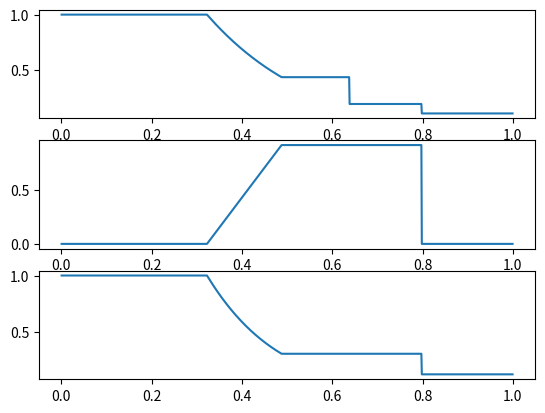

This chart was generated by the following Python code:
import math
import numpy as np
import matplotlib.pyplot as plt

def riemann(a, b, x0, N, T, rhoL, vL, PL, rhoR, vR, PR, gamma, 
                TOL=1.0e-14, MAX=100):
    # Returns the solution to the Riemann problem with left state (rhoL,vL,PL),
    # and right state (rhoR,vR,PR) after a time 'T' on a grid of N cells on
    # [a,b]. The initial discontinuity is placed at x0.
    #
    # Returns: X, rho, v, P

    AL = 2.0/((gamma+1.0)*rhoL)
    AR = 2.0/((gamma+1.0)*rhoR)
    BL = (gamma-1.0) / (gamma+1.0) * PL
    BR = (gamma-1.0) / (gamma+1.0) * PR
    csL = math.sqrt(gamma*PL/rhoL)
    csR = math.sqrt(gamma*PR/rhoR)

    p1 = 0.5*(PL + PR)
    p = p1
    i = 0
    dp = np.inf
    while abs(dp) > abs(p*TOL) and i < MAX:
        p = p1
        f1, df1 = riemann_f(p, rhoL, vL, PL, gamma, AL, BL, csL)
        f2, df2 = riemann_f(p, rhoR, vR, PR, gamma, AR, BR, csR)
        f = f1 + f2 + vR-vL
        df = df1 + df2

        dp = -f/df
        p1 = p + dp
        i += 1

    p = p1
    u = 0.5*(vL+vR) + 0.5*(riemann_f(p, rhoR, vR, PR, gamma, AR, BR, csR)[0]
                - riemann_f(p, rhoL, vL, PL, gamma, AL, BL, csL)[0])

    X = a + (b-a)/float(N) * (np.arange(N) + 0.5)
    xi = (X-x0)/float(T)

    rho = np.empty(X.shape)
    v = np.empty(X.shape)
    P = np.empty(X.shape)

    if p > PL:
        # Left Shock
        rhoLS = rhoL * (p/PL + (gamma-1.0)/(gamma+1.0)) / (
                (gamma-1.0)/(gamma+1.0) * p/PL + 1.0)
        SL = vL - csL*math.sqrt(((gamma+1) * p/PL + (gamma-1))/(2*gamma))

        iL = xi < SL
        iLS = (xi >= SL) * (xi < u)
        rho[iL] = rhoL
        v[iL] = vL
        P[iL] = PL
        rho[iLS] = rhoLS
        v[iLS] = u
        P[iLS] = p
    else:
        # Left Rarefaction
        rhoLS = rhoL * math.pow(p/PL, 1.0/gamma)
        csLS = csL * math.pow(p/PL, (gamma-1.0) / (2*gamma))
        SHL = vL - csL
        STL = u - csLS
        
        iL = xi < SHL
        ifan = (xi >= SHL) * (xi < STL)
        iLS = (xi >= STL)*(xi < u) 

        rho[iL] = rhoL
        v[iL] = vL
        P[iL] = PL
        rho[ifan] = rhoL * np.power(2.0/(gamma+1) + (gamma-1)/(gamma+1) 
                                    * (vL - xi[ifan]) / csL, 2.0/(gamma-1.0))
        v[ifan] = 2.0/(gamma+1) * (csL + 0.5*(gamma-1)*vL + xi[ifan])
        P[ifan] = PL * np.power(2.0/(gamma+1) + (gamma-1)/(gamma+1) 
                                * (vL - xi[ifan]) / csL, 2.0*gamma/(gamma-1.0))
        rho[iLS] = rhoLS
        v[iLS] = u
        P[iLS] = p

    if p > PR:
        # Right Shock
        rhoRS = rhoR * (p/PR + (gamma-1.0)/(gamma+1.0)) / (
                (gamma-1.0)/(gamma+1.0) * p/PR + 1.0)
        SR = vR + csR*math.sqrt(((gamma+1) * p/PR + (gamma-1))/(2*gamma))

        iR = xi >= SR
        iRS = (xi < SR) * (xi >= u)
        rho[iR] = rhoR
        v[iR] = vR
        P[iR] = PR
        rho[iRS] = rhoRS
        v[iRS] = u
        P[iRS] = p
    else:
        # Right Rarefaction
        rhoRS = rhoR * math.pow(p/PR, 1.0/gamma)
        csRS = csR * math.pow(p/PR, (gamma-1.0) / (2*gamma))
        SHR = vR + csR
        STR = u + csRS
        
        iR = xi >= SHR
        ifan = (xi < SHR) * (xi >= STR)
        iRS = (xi < STR)*(x >= u) 

        rho[iR] = rhoR
        v[iR] = vR
        P[iR] = PR
        rho[ifan] = rhoR * np.power(2.0/(gamma+1) - (gamma-1)/(gamma+1) 
                                    * (vR - xi[ifan]) / csR, 2.0/(gamma-1.0))
        v[ifan] = 2.0/(gamma+1) * (-csR + 0.5*(gamma-1)*vR + xi[ifan])
        P[ifan] = PR * np.power(2.0/(gamma+1) - (gamma-1)/(gamma+1) 
                                * (vR - xi[ifan]) / csR, 2.0*gamma/(gamma-1.0))
        rho[iRS] = rhoRS
        v[iRS] = u
        P[iRS] = p

    return X, rho, v, P

def isentropicWave(a, b, N, t, x0, sigma, alpha, gamma, rho0=1.0, P0=1.0,
                    TOL=1.0e-10):
    # Returns an isentropic wave, evolved for a time t on a grid of N cells on
    # [a,b]. The initial wave is centered at x0, has width sigma, and strength
    # alpha.
    #
    # Returns: X, rho, v, P

    dx = (b-a) / float(N)
    X = a + dx * (np.arange(N) + 0.5)

    def rhoProfile(x, x0, alpha, sigma, rho0):
        rho = np.empty(x.shape)
        rho[:] = rho0
        pulse = np.fabs(x-x0) < 1.0*sigma
        rho[pulse] += alpha*rho0*np.power(1-np.power((x[pulse]-x0)/sigma,2),2)
        return rho

    cs0 = math.sqrt(gamma*P0/float(rho0))

    rhoMax = rho0*(1.0+alpha)
    PMax = P0*math.pow(rhoMax/rho0, gamma)
    csMax = math.sqrt(gamma*PMax/rhoMax)
    vMax = 2 * (csMax-cs0) / (gamma-1.0)

    xL = X - (csMax + vMax)*t 
    xR = X - cs0*t

    while np.fabs(xR-xL).mean() > dx*TOL:
        x = 0.5*(xL + xR)
        rho = rhoProfile(x, x0, alpha, sigma, rho0)
        P = P0 * np.power(rho/rho0, gamma)
        cs = np.sqrt(gamma*P/rho)
        v = 2*(cs - cs0) / (gamma-1.0)
        xt = x + (v+cs)*t

        over = xt > X
        under = xt <= X
        xR[over] = x[over]
        xL[under] = x[under]

    x = 0.5*(xL + xR)
    rho = rhoProfile(x, x0, alpha, sigma, rho0)
    P = P0 * np.power(rho/rho0, gamma)
    cs = np.sqrt(gamma*P/rho)
    v = 2*(cs - cs0) / (gamma-1.0)

    return X, rho, v, P

def riemann_f(p, rho, v, P, gamma, A, B, cs):
    if p <= P:
        f = 2*cs*(math.pow(p/P,(gamma-1)/(2*gamma))-1.0) / (gamma-1.0)
        df = 2*cs*math.pow(p/P,-(gamma+1)/(2*gamma)) / (2*gamma*P)
    else:
        f = (p-P)*math.sqrt(A / (p+B))
        df = (1.0 - 0.5*(p-P)/(p+B)) * math.sqrt(A / (p+B))
    return f, df

if __name__ == "__main__":

    import matplotlib.pyplot as plt
    
    a = 0.0
    b = 1.0
    x0 = 0.5
    N = 1000
    t = 0.15

    rhoL = 1.0
    PL = 1.0
    vL = 0.0
    rhoR = 0.1
    PR = 0.125
    vR = 0.0
    gamma = 1.4
    
    X, rho, v, P = riemann(a, b, x0, N, t, rhoL, vL, PL, rhoR, vR, PR, gamma)

    fig1, ax1 = plt.subplots(3,1)
    ax1[0].plot(X, rho)
    ax1[1].plot(X, v)
    ax1[2].plot(X, P)

    # a = 0.0
    # b = 2.0
    # x0 = 0.5
    # sigma = 0.3
    # N = 1000
    # t = 0.7

    # rho0 = 1.0
    # P0 = 1.0
    # alpha = 0.1
    # gamma = 5.0/3.0
    
    # X, rho, v, P = isentropicWave(a, b, N, t, x0, sigma, alpha, gamma, 
    #                                 rho0, P0)
    # fig2, ax2 = plt.subplots(3,1)
    # ax2[0].plot(X, rho)
    # ax2[1].plot(X, v)
    # ax2[2].plot(X, P)

    # plt.show()
